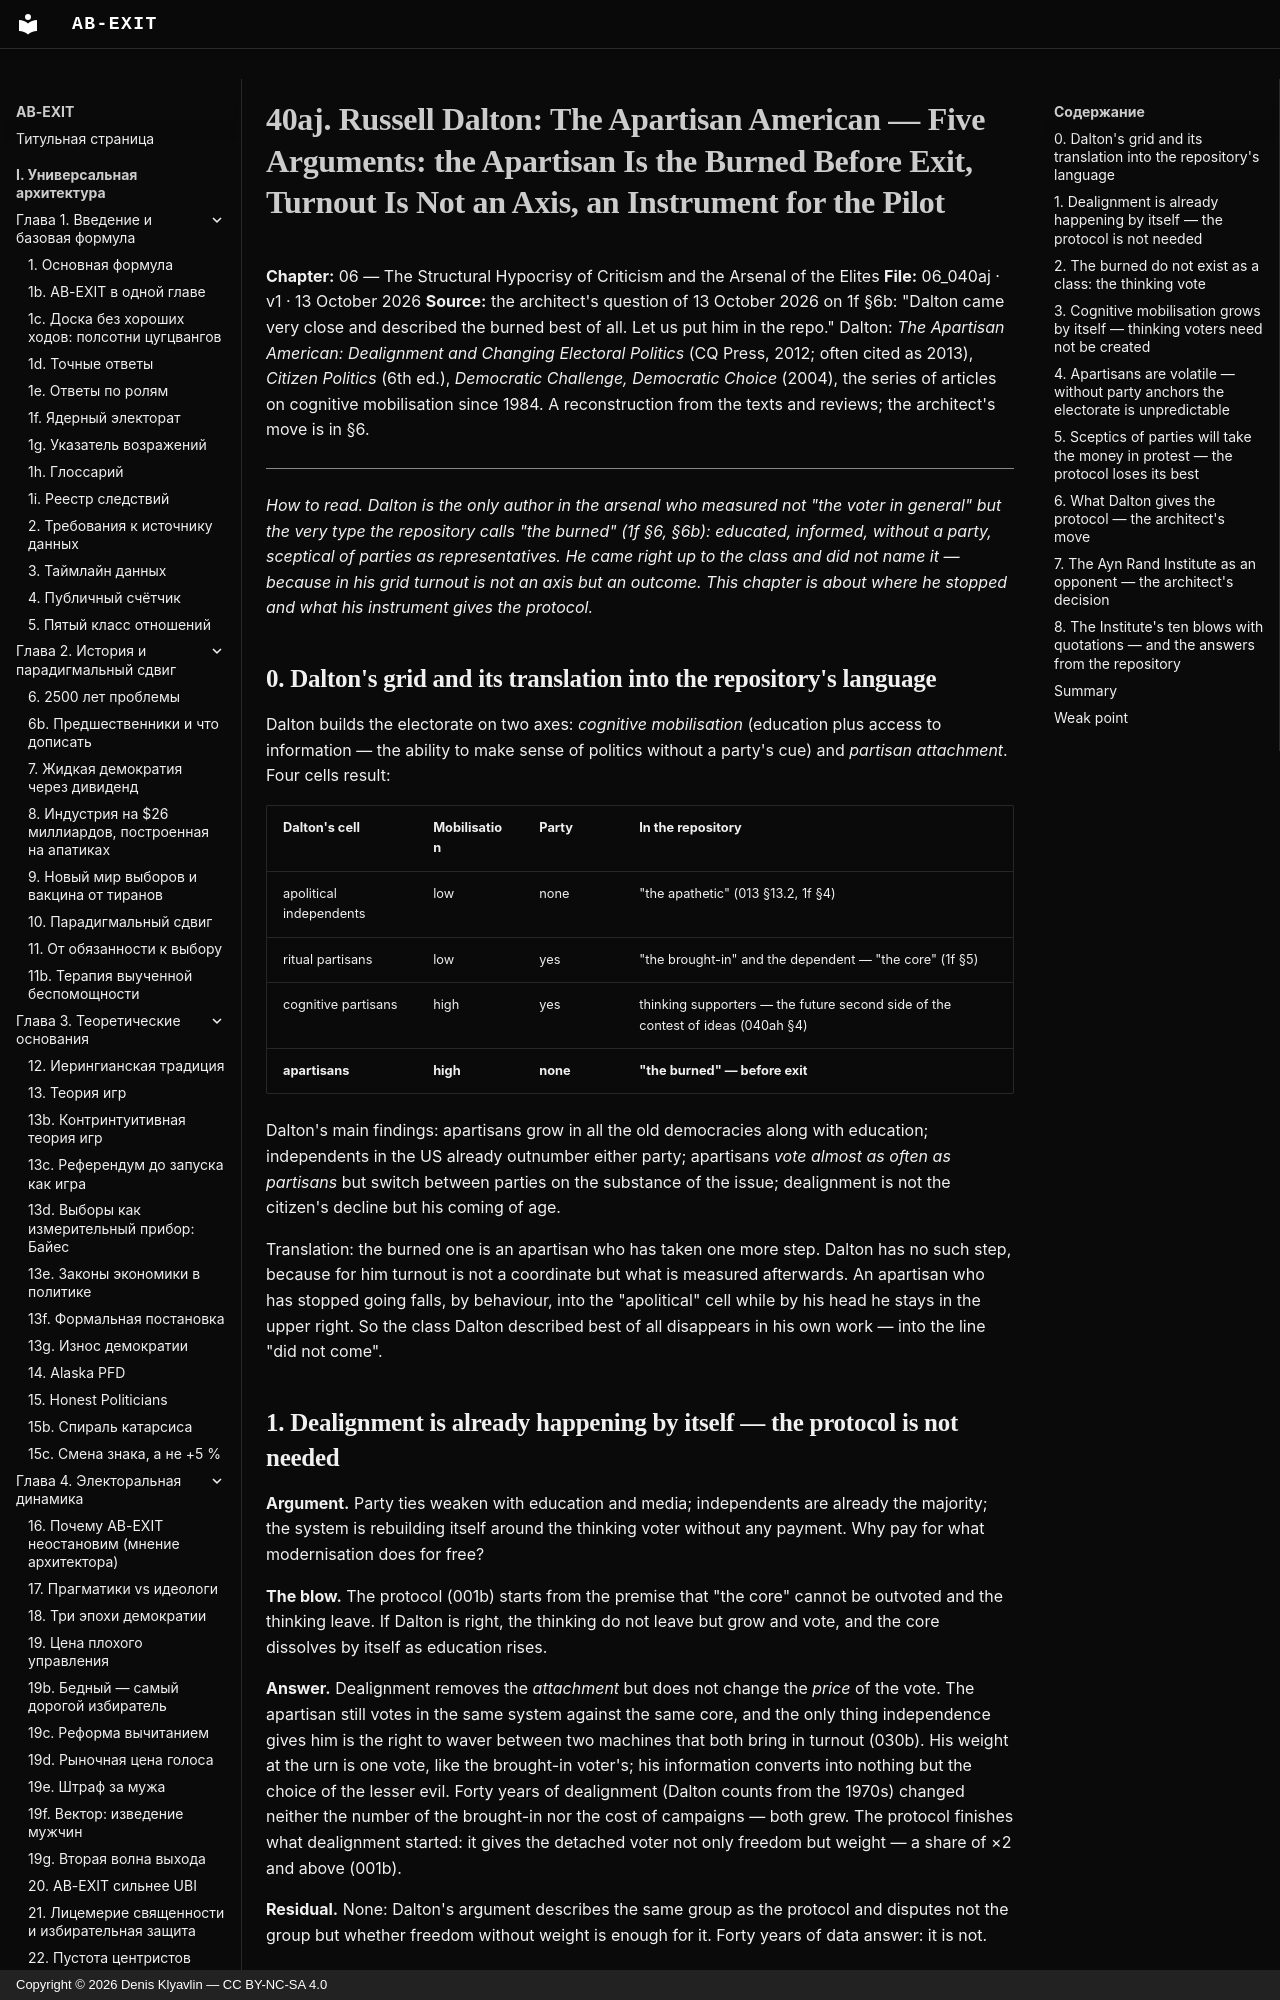

repository: Denis-Kliavlin/ab-exit · page: 06-critique-arsenal/040aj-dalton.en/index.html · generator: mkdocs · copyright: Copyright © 2026 Denis Klyavlin — CC BY-NC-SA 4.0

# 40aj. Russell Dalton: The Apartisan American — Five Arguments: the Apartisan Is the Burned Before Exit, Turnout Is Not an Axis, an Instrument for the Pilot

**Chapter:** 06 — The Structural Hypocrisy of Criticism and the Arsenal of the Elites
**File:** 06_040aj · v1 · 13 October 2026
**Source:** the architect's question of 13 October 2026 on 1f §6b: "Dalton came very close and described the burned best of all. Let us put him in the repo." Dalton: *The Apartisan American: Dealignment and Changing Electoral Politics* (CQ Press, 2012; often cited as 2013), *Citizen Politics* (6th ed.), *Democratic Challenge, Democratic Choice* (2004), the series of articles on cognitive mobilisation since 1984. A reconstruction from the texts and reviews; the architect's move is in §6.

---

*How to read. Dalton is the only author in the arsenal who measured not "the voter in general" but the very type the repository calls "the burned" (1f §6, §6b): educated, informed, without a party, sceptical of parties as representatives. He came right up to the class and did not name it — because in his grid turnout is not an axis but an outcome. This chapter is about where he stopped and what his instrument gives the protocol.*

## 0. Dalton's grid and its translation into the repository's language

Dalton builds the electorate on two axes: *cognitive mobilisation* (education plus access to information — the ability to make sense of politics without a party's cue) and *partisan attachment*. Four cells result:

| Dalton's cell | Mobilisation | Party | In the repository |
|---|---|---|---|
| apolitical independents | low | none | "the apathetic" (013 §13.2, 1f §4) |
| ritual partisans | low | yes | "the brought-in" and the dependent — "the core" (1f §5) |
| cognitive partisans | high | yes | thinking supporters — the future second side of the contest of ideas (040ah §4) |
| **apartisans** | **high** | **none** | **"the burned" — before exit** |

Dalton's main findings: apartisans grow in all the old democracies along with education; independents in the US already outnumber either party; apartisans *vote almost as often as partisans* but switch between parties on the substance of the issue; dealignment is not the citizen's decline but his coming of age.

Translation: the burned one is an apartisan who has taken one more step. Dalton has no such step, because for him turnout is not a coordinate but what is measured afterwards. An apartisan who has stopped going falls, by behaviour, into the "apolitical" cell while by his head he stays in the upper right. So the class Dalton described best of all disappears in his own work — into the line "did not come".

## 1. Dealignment is already happening by itself — the protocol is not needed

**Argument.** Party ties weaken with education and media; independents are already the majority; the system is rebuilding itself around the thinking voter without any payment. Why pay for what modernisation does for free?

**The blow.** The protocol (001b) starts from the premise that "the core" cannot be outvoted and the thinking leave. If Dalton is right, the thinking do not leave but grow and vote, and the core dissolves by itself as education rises.

**Answer.** Dealignment removes the *attachment* but does not change the *price* of the vote. The apartisan still votes in the same system against the same core, and the only thing independence gives him is the right to waver between two machines that both bring in turnout (030b). His weight at the urn is one vote, like the brought-in voter's; his information converts into nothing but the choice of the lesser evil. Forty years of dealignment (Dalton counts from the 1970s) changed neither the number of the brought-in nor the cost of campaigns — both grew. The protocol finishes what dealignment started: it gives the detached voter not only freedom but weight — a share of ×2 and above (001b).

**Residual.** None: Dalton's argument describes the same group as the protocol and disputes not the group but whether freedom without weight is enough for it. Forty years of data answer: it is not.
